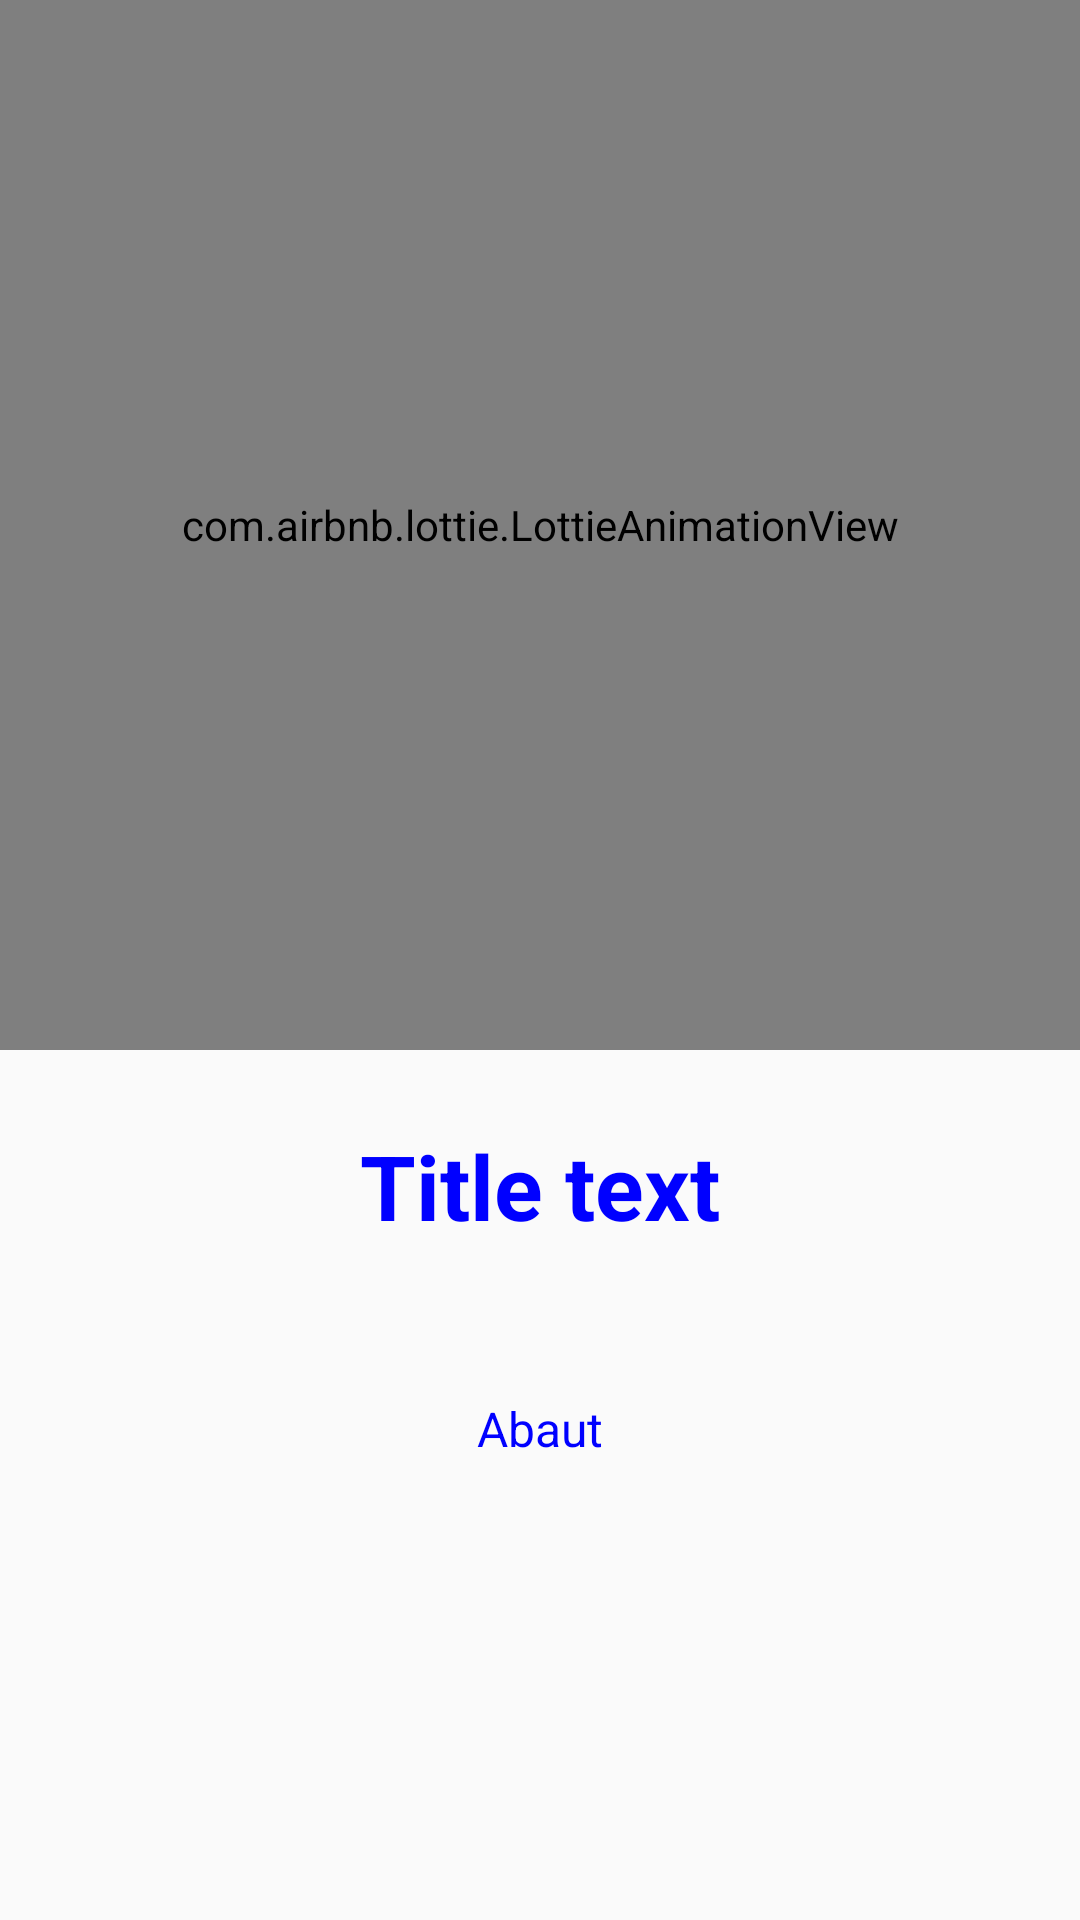

Produce the Android XML layout that renders to this screen, including the resource entries it uses.
<!-- AndroidManifest.xml: application theme Theme.AppCompat.DayNight.NoActionBar -->
<!-- res/layout/activity_item.xml -->
<?xml version="1.0" encoding="utf-8"?>
<androidx.constraintlayout.widget.ConstraintLayout xmlns:android="http://schemas.android.com/apk/res/android"
    xmlns:app="http://schemas.android.com/apk/res-auto"
    xmlns:tools="http://schemas.android.com/tools"
    android:layout_width="match_parent"
    android:layout_height="match_parent"
    tools:context=".MainActivity">

    <LinearLayout
        android:layout_width="match_parent"
        android:layout_height="match_parent"
        android:orientation="vertical"
      >

        <LinearLayout
            android:layout_width="match_parent"
            android:layout_height="750dp"

            android:orientation="vertical">

            <com.airbnb.lottie.LottieAnimationView
                android:id="@+id/lotti"
                android:layout_width="match_parent"
                android:layout_height="350dp"
                android:scaleType="centerCrop"
                app:lottie_autoPlay="true"
                app:lottie_fileName="a1.json"
                tools:ignore="MissingClass" />

            <TextView
                android:id="@+id/text_title"
                android:layout_width="wrap_content"
                android:layout_height="wrap_content"
                android:layout_gravity="center"
                android:layout_margin="25dp"
                android:text="Title text"
                android:textColor="#0000ff"
                android:textSize="30sp"
                android:textStyle="bold" />

            <TextView
                android:id="@+id/txt_abaut"
                android:layout_width="wrap_content"
                android:layout_height="wrap_content"
                android:layout_gravity="center"
                android:layout_margin="25dp"
                android:text="Abaut"
                android:textColor="#0000ff"
                android:textSize="16sp" />


        </LinearLayout>

        <LinearLayout
            android:layout_width="match_parent"
            android:layout_height="wrap_content"
            android:gravity="center_vertical|center_horizontal">


            <TextView
                android:id="@+id/skip"
                android:layout_width="wrap_content"
                android:layout_height="wrap_content"
                android:layout_gravity="center"
                android:layout_marginTop="5dp"
                android:text="Skip"
                android:textSize="20sp"
                android:textStyle="normal"
                android:visibility="visible" />
        </LinearLayout>

    </LinearLayout>

</androidx.constraintlayout.widget.ConstraintLayout>
<!-- resources referenced by this layout -->
<resources>

</resources>
